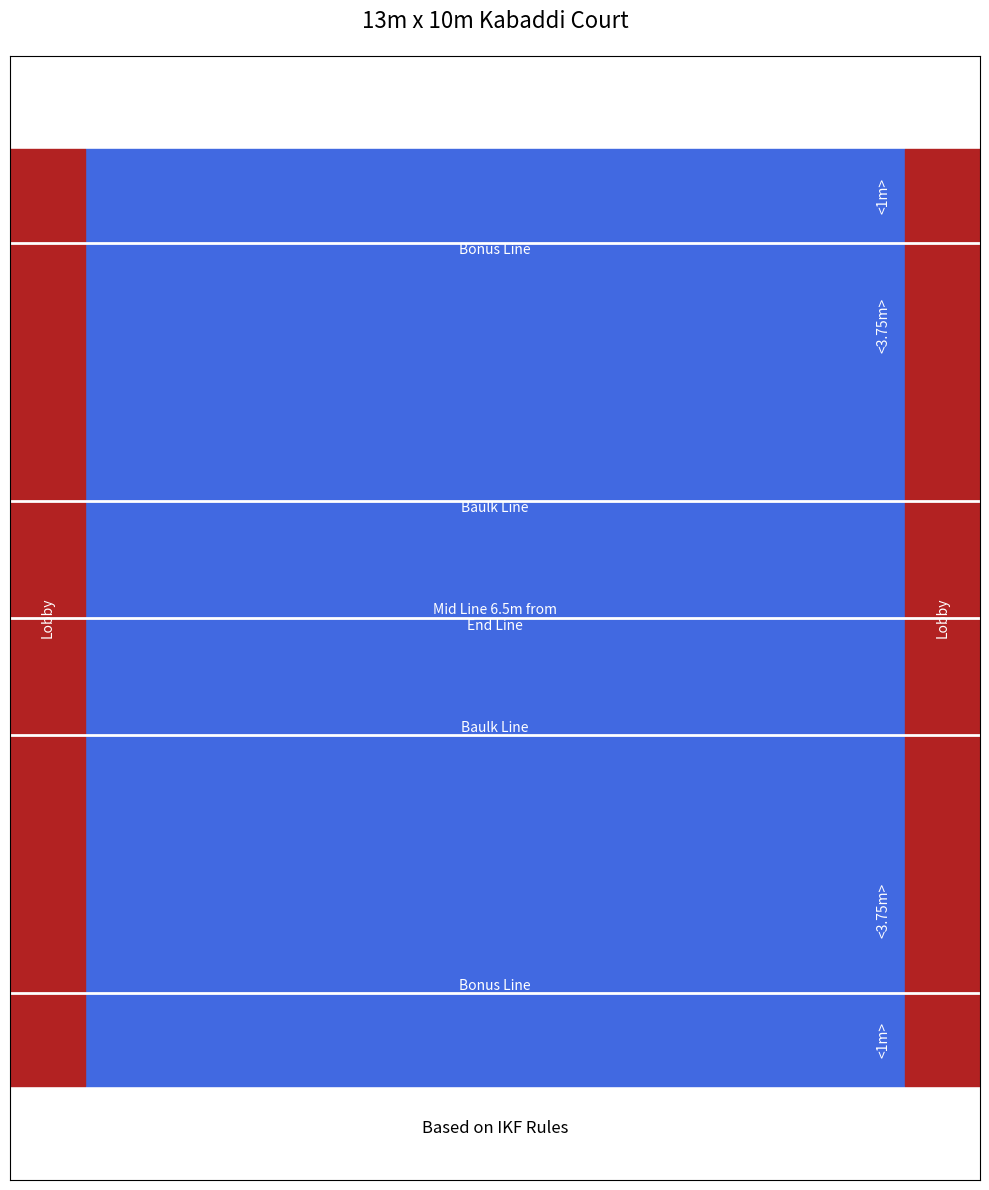

This chart was generated by the following Python code:
import matplotlib.pyplot as plt
from matplotlib.patches import Rectangle

def plot_kabaddi_court():
    fig, ax = plt.subplots(figsize=(10, 12))
    
    # Court dimensions
    court_width = 13
    court_length = 10
    
    # Colors
    court_color = '#4169E1'  # Royal Blue
    lobby_color = '#B22222'  # Firebrick Red
    
    # Draw court (main play area)
    ax.add_patch(Rectangle((1, 0), court_width-2, court_length, fill=True, color=court_color))
    
    # Draw lobbies
    ax.add_patch(Rectangle((0, 0), 1, court_length, fill=True, color=lobby_color))
    ax.add_patch(Rectangle((court_width-1, 0), 1, court_length, fill=True, color=lobby_color))
    
    # Draw lines
    line_color = 'white'
    # Mid line
    ax.axhline(y=court_length/2, color=line_color, linewidth=2)
    # Baulk lines
    ax.axhline(y=3.75, color=line_color, linewidth=2)
    ax.axhline(y=court_length-3.75, color=line_color, linewidth=2)
    # Bonus lines
    ax.axhline(y=1, color=line_color, linewidth=2)
    ax.axhline(y=court_length-1, color=line_color, linewidth=2)
    
    # Add labels
    ax.text(court_width/2, court_length/2, 'Mid Line 6.5m from\nEnd Line', ha='center', va='center', color='white')
    ax.text(court_width/2, 3.75, 'Baulk Line', ha='center', va='bottom', color='white')
    ax.text(court_width/2, court_length-3.75, 'Baulk Line', ha='center', va='top', color='white')
    ax.text(court_width/2, 1, 'Bonus Line', ha='center', va='bottom', color='white')
    ax.text(court_width/2, court_length-1, 'Bonus Line', ha='center', va='top', color='white')
    ax.text(0.5, court_length/2, 'Lobby', ha='center', va='center', rotation=90, color='white')
    ax.text(court_width-0.5, court_length/2, 'Lobby', ha='center', va='center', rotation=90, color='white')
    
    # Add measurements
    ax.text(court_width-1.2, 3.75/2, '<3.75m>', ha='right', va='center', color='white', rotation=90)
    ax.text(court_width-1.2, (court_length-3.75/2), '<3.75m>', ha='right', va='center', color='white', rotation=90)
    ax.text(court_width-1.2, 0.5, '<1m>', ha='right', va='center', color='white', rotation=90)
    ax.text(court_width-1.2, court_length-0.5, '<1m>', ha='right', va='center', color='white', rotation=90)
    
    # Set title and subtitle
    plt.title('13m x 10m Kabaddi Court', fontsize=16, pad=20)
    plt.text(court_width/2, -0.5, 'Based on IKF Rules', ha='center', fontsize=12)
    
    # Set axis limits and remove ticks
    ax.set_xlim(0, court_width)
    ax.set_ylim(-1, court_length+1)
    ax.set_xticks([])
    ax.set_yticks([])
    
    plt.tight_layout()
    plt.show()

plot_kabaddi_court()